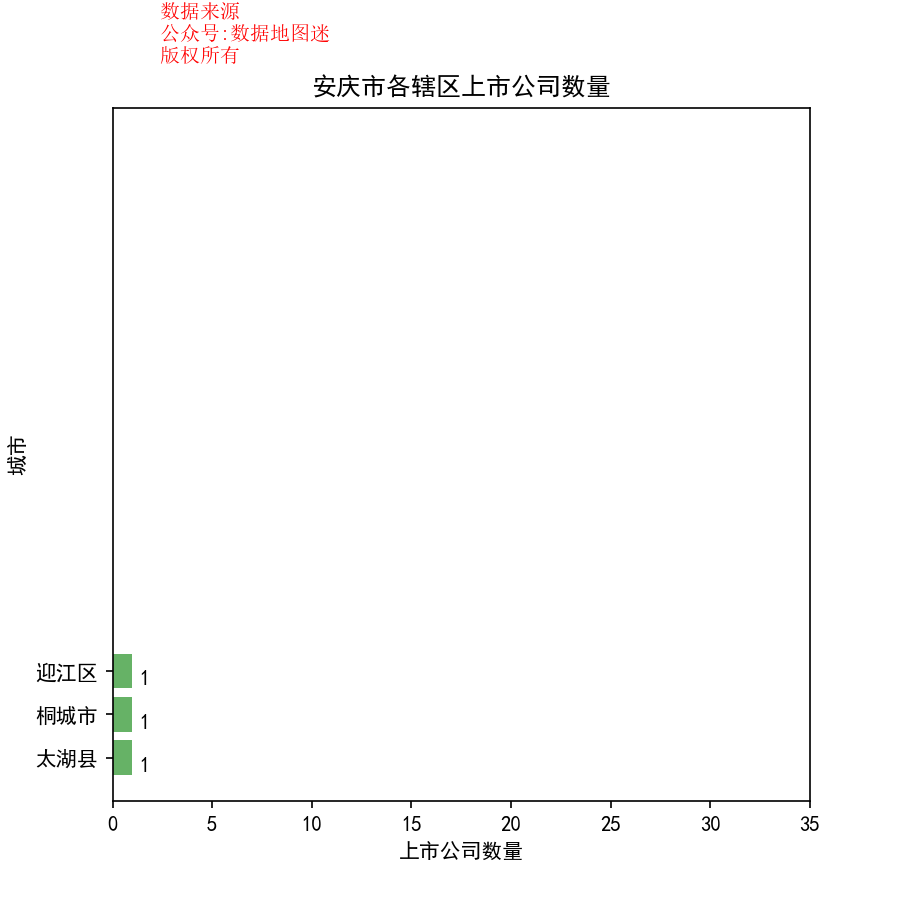

Source data for this figure (header and first rows):
省, 市, 区县, 公司简称, 公司全名, 行业, 2017前3季度销售额(万）, 利润(万）, 利润率, 股票代码, 注册地址, 办公地址, 官网, 上市日期
安徽省, 安庆市, 迎江区, 华茂股份, 安徽华茂纺织股份有限公司, 服装与服饰, 164325, 1514, 0.90%, 华茂股份(000850), 安徽省安庆市纺织南路80号, 安徽省安庆市纺织南路80号, www.chinahuamao.net, 1998/10/7
安徽省, 安庆市, 桐城市, 盛运环保, 安徽盛运环保(集团)股份有限公司, 工业机械, 123268, 811, 0.70%, 盛运环保(300090), 安徽省桐城市区快活岭, 安徽省桐城市经济开发区东环路1号, www.300090.com.cn, 2010/6/25
安徽省, 安庆市, 太湖县, 集友股份, 安徽集友新材料股份有限公司, 烟草（III）, 16104, 5619, 34.90%, 集友股份(603429), 安徽省安庆市太湖经济开发区, 安徽省安庆市太湖经济开发区, www.genuinepacking.com, 2017/1/24
